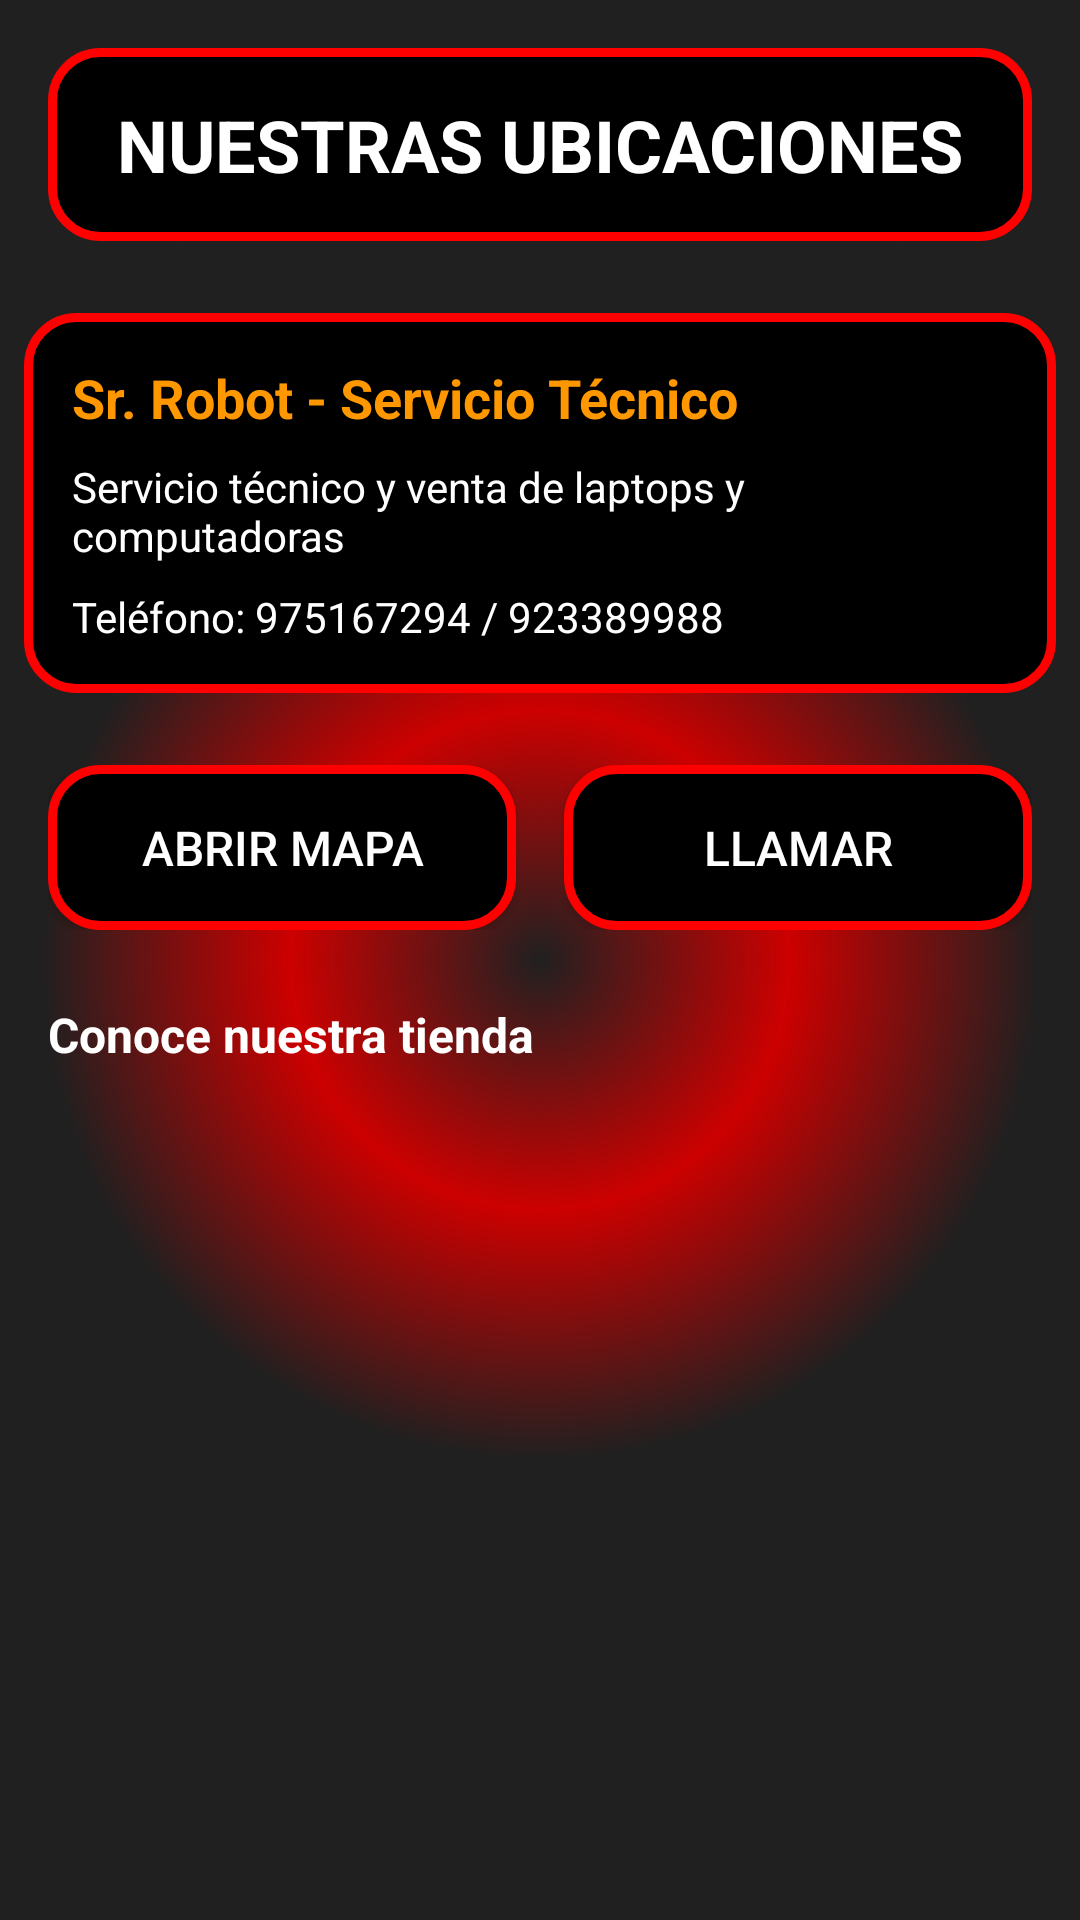

Android layout source for this screen:
<!-- AndroidManifest.xml: application theme Theme.MyApplication -->
<!-- res/layout/activity_direcciones.xml -->
<?xml version="1.0" encoding="utf-8"?>
<LinearLayout xmlns:android="http://schemas.android.com/apk/res/android"
    android:layout_width="match_parent"
    android:layout_height="match_parent"
    android:orientation="vertical"
    android:background="@drawable/tech_background">

    
    <TextView
        android:layout_width="match_parent"
        android:layout_height="wrap_content"
        android:text="NUESTRAS UBICACIONES"
        android:textSize="24sp"
        android:textStyle="bold"
        android:textColor="@android:color/white"
        android:gravity="center"
        android:paddingVertical="16dp"
        android:background="@drawable/btn_rounded"
        android:layout_margin="16dp" />

    
    
    <LinearLayout
        android:layout_width="match_parent"
        android:layout_height="wrap_content"
        android:orientation="vertical"
        android:padding="16dp"
        android:layout_margin="8dp"
        android:background="@drawable/btn_rounded">

        <TextView
            android:layout_width="wrap_content"
            android:layout_height="wrap_content"
            android:text="Sr. Robot - Servicio Técnico"
            android:textSize="18sp"
            android:textStyle="bold"
            android:textColor="@color/orange" />

        <TextView
            android:layout_width="wrap_content"
            android:layout_height="wrap_content"
            android:text="Servicio técnico y venta de laptops y computadoras"
            android:textSize="14sp"
            android:textColor="@android:color/white"
            android:layout_marginTop="8dp" />

        <TextView
            android:layout_width="wrap_content"
            android:layout_height="wrap_content"
            android:text="Teléfono: 975167294 / 923389988"
            android:textSize="14sp"
            android:textColor="@android:color/white"
            android:layout_marginTop="8dp" />
    </LinearLayout>

    
    <LinearLayout
        android:layout_width="match_parent"
        android:layout_height="wrap_content"
        android:orientation="horizontal"
        android:weightSum="2"
        android:padding="16dp">

        <Button
            android:id="@+id/btnAbrirMapa"
            android:layout_width="0dp"
            android:layout_height="55dp"
            android:layout_weight="1"
            android:text="ABRIR MAPA"
            android:textAllCaps="false"
            android:textColor="@android:color/white"
            android:textSize="16sp"
            android:background="@drawable/btn_rounded"
            android:layout_marginEnd="8dp" />

        <Button
            android:id="@+id/btnLlamarTienda"
            android:layout_width="0dp"
            android:layout_height="55dp"
            android:layout_weight="1"
            android:text="LLAMAR"
            android:textAllCaps="false"
            android:textColor="@android:color/white"
            android:textSize="16sp"
            android:background="@drawable/btn_rounded"
            android:layout_marginStart="8dp" />
    </LinearLayout>

    
    <TextView
        android:layout_width="match_parent"
        android:layout_height="wrap_content"
        android:text="Conoce nuestra tienda"
        android:textSize="16sp"
        android:textStyle="bold"
        android:textColor="@android:color/white"
        android:paddingHorizontal="16dp"
        android:paddingTop="8dp" />

    <androidx.recyclerview.widget.RecyclerView
        android:id="@+id/rvImagenesTienda"
        android:layout_width="match_parent"
        android:layout_height="200dp"
        android:paddingHorizontal="16dp"
        android:paddingVertical="8dp"
        android:layout_marginBottom="16dp" />
</LinearLayout>
<!-- resources referenced by this layout -->
<resources>
  <color name="orange">#FF9800</color>
  <!-- drawable btn_rounded (drawable) -->
  <?xml version="1.0" encoding="utf-8"?>
  <selector xmlns:android="http://schemas.android.com/apk/res/android">
  
      
      <item android:state_pressed="true">
          <shape android:shape="rectangle">
              <solid android:color="#222222"/> 
              <corners android:radius="16dp" />
              <stroke android:width="3dp" android:color="#FF0000"/> 
              <padding android:left="12dp" android:top="12dp"
                  android:right="12dp" android:bottom="12dp"/>
              <shadowColor android:color="#880000" />
          </shape>
      </item>
  
      
      <item>
          <shape android:shape="rectangle">
              <solid android:color="#000000"/> 
              <corners android:radius="16dp" />
              <stroke android:width="3dp" android:color="#FF0000"/> 
              <padding android:left="12dp" android:top="12dp"
                  android:right="12dp" android:bottom="12dp"/>
              <shadowColor android:color="#FF0000" />
          </shape>
      </item>
  
  </selector>
  <!-- drawable tech_background (drawable) -->
  <?xml version="1.0" encoding="utf-8"?>
  <layer-list xmlns:android="http://schemas.android.com/apk/res/android">
  
      
      <item>
          <shape android:shape="rectangle">
              <solid android:color="#202020" />
          </shape>
      </item>
  
      
      <item>
          <shape android:shape="oval">
              <gradient
                  android:type="radial"
                  android:gradientRadius="500"
                  android:centerColor="#CC0000"
                  android:endColor="#202020" />
          </shape>
      </item>
  
  </layer-list>
  <style name="Theme.MyApplication" parent="Theme.AppCompat.DayNight.NoActionBar">
          
          <item name="android:windowBackground">#000000</item>
          
          <item name="android:textColor">#FFFFFF</item>
          
          <item name="colorAccent">#FF0000</item>
      </style>
</resources>
